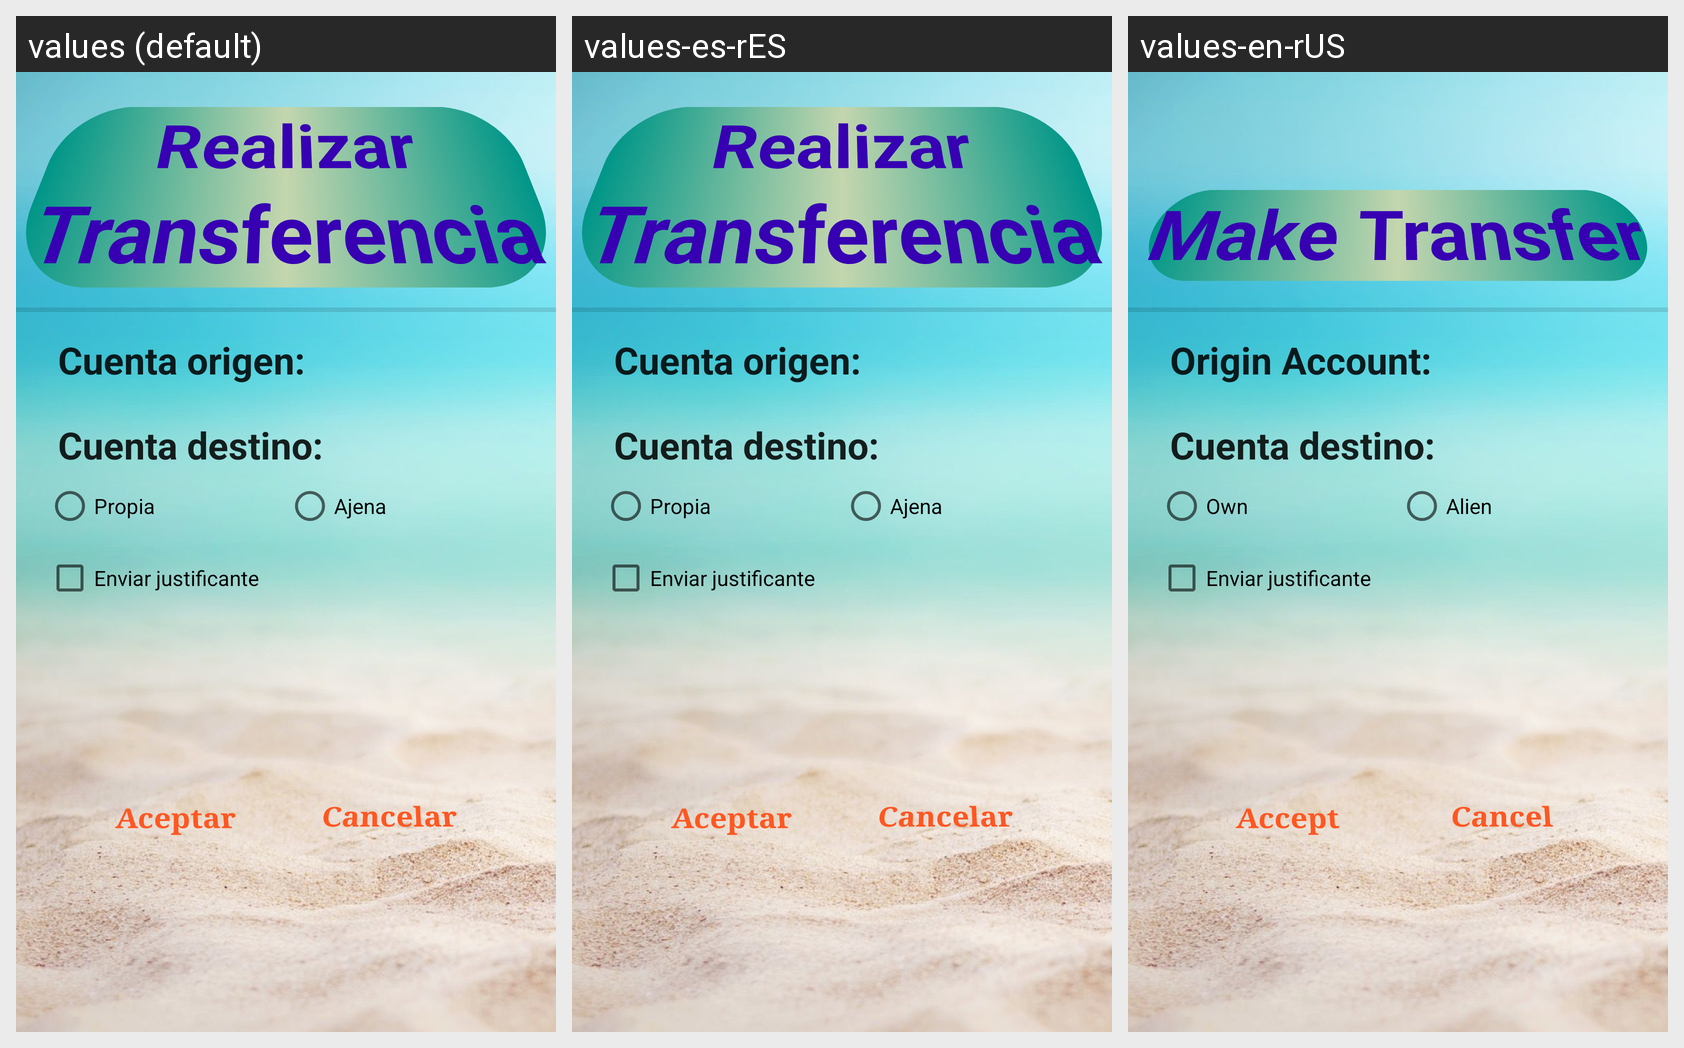

For this localized Android screen grid, give each drawn string resource with its value in every locale shown.
Android screen res/layout/activity_transferencias.xml rendered under 3 locales, left to right: values (default), values-es-rES, values-en-rUS. Device: Nexus 5 (rendered at 1080×1920; each locale shown at half size, 540×960, under a caption strip naming it); theme Theme.BancoJesus.
Strings drawn on this screen, with the default value and each locale's value (text and hints the layout hard-codes, and strings that could not be matched under every locale, appear in the picture but are not listed):

realizar_transferencia
  values: Realizar Transferencia
  values-es-rES: Realizar Transferencia
  values-en-rUS: Make Transfer

cuenta_origen
  values: Cuenta origen:
  values-es-rES: Cuenta origen:
  values-en-rUS: Origin Account:

propia
  values: Propia
  values-es-rES: Propia
  values-en-rUS: Own

ajena
  values: Ajena
  values-es-rES: Ajena
  values-en-rUS: Alien

aceptar
  values: Aceptar
  values-es-rES: Aceptar
  values-en-rUS: Accept

cancelar
  values: Cancelar
  values-es-rES: Cancelar
  values-en-rUS: Cancel
